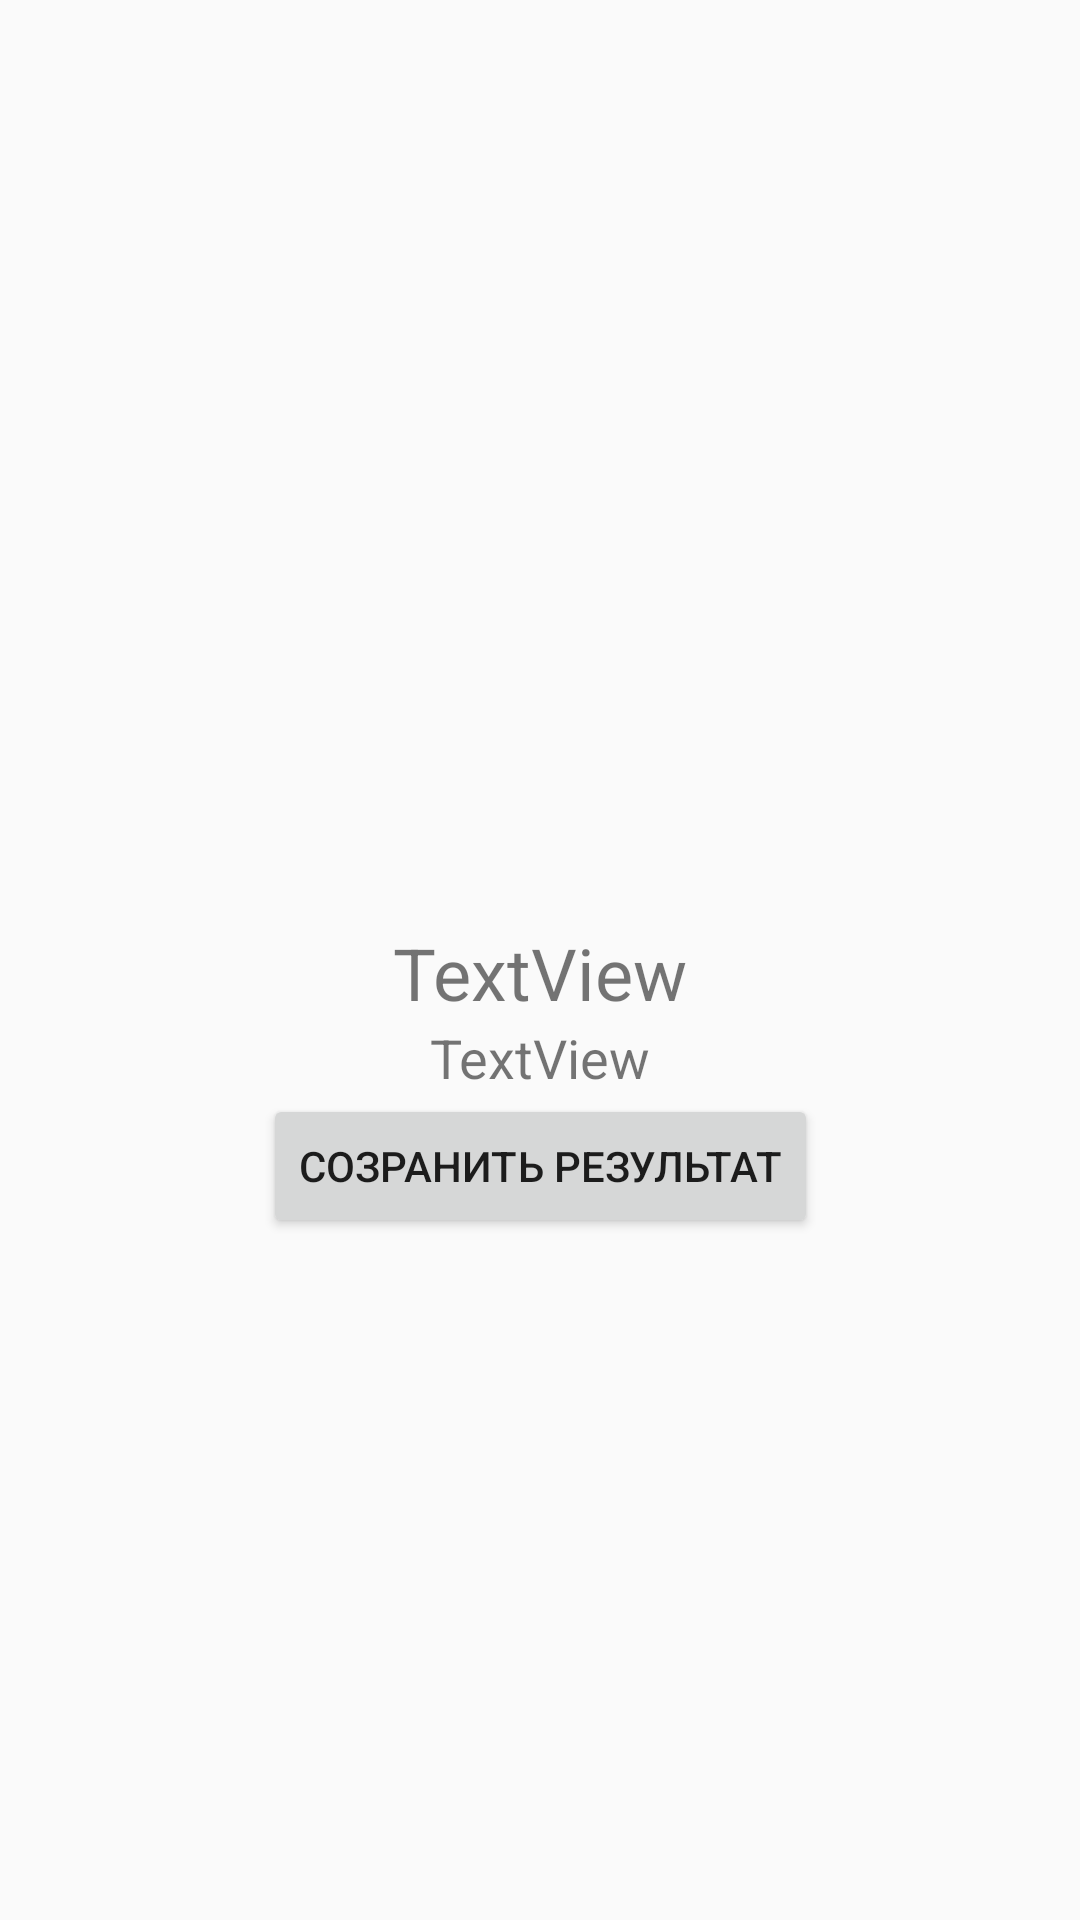

Write the Android layout XML for this screen, with the resource values it uses.
<!-- AndroidManifest.xml: application theme AppTheme -->
<!-- res/layout/activity_result.xml -->
<?xml version="1.0" encoding="utf-8"?>
<android.support.constraint.ConstraintLayout xmlns:android="http://schemas.android.com/apk/res/android"
    xmlns:app="http://schemas.android.com/apk/res-auto"
    xmlns:tools="http://schemas.android.com/tools"
    android:layout_width="match_parent"
    android:layout_height="match_parent"
    tools:context=".ResultActivity">

    <TextView
        android:id="@+id/textViewTotal"
        android:layout_width="wrap_content"
        android:layout_height="wrap_content"
        android:layout_marginStart="8dp"
        android:layout_marginTop="8dp"
        android:layout_marginEnd="8dp"
        android:text="TextView"
        android:textSize="24sp"
        app:layout_constraintBottom_toBottomOf="parent"
        app:layout_constraintEnd_toEndOf="parent"
        app:layout_constraintStart_toStartOf="parent"
        app:layout_constraintTop_toTopOf="parent" />

    <TextView
        android:id="@+id/textViewRightAnswers"
        android:layout_width="wrap_content"
        android:layout_height="wrap_content"
        android:layout_marginStart="8dp"
        android:layout_marginEnd="8dp"
        android:text="TextView"
        android:textSize="18sp"
        app:layout_constraintEnd_toEndOf="parent"
        app:layout_constraintStart_toStartOf="parent"
        app:layout_constraintTop_toBottomOf="@+id/textViewTotal" />

    <Button
        android:id="@+id/buttonSaveExam"
        android:layout_width="wrap_content"
        android:layout_height="wrap_content"
        android:layout_marginStart="8dp"
        android:layout_marginEnd="8dp"
        android:text="@string/title_save_result"
        app:layout_constraintEnd_toEndOf="parent"
        app:layout_constraintStart_toStartOf="parent"
        app:layout_constraintTop_toBottomOf="@+id/textViewRightAnswers" />

</android.support.constraint.ConstraintLayout>
<!-- resources referenced by this layout -->
<resources>
  <string name="title_save_result">Созранить результат</string>
  <style name="AppTheme" parent="Base.Theme.AppCompat.Light.DarkActionBar">
          
          <item name="colorPrimary">@color/colorPrimary</item>
          <item name="colorPrimaryDark">@color/colorPrimaryDark</item>
          <item name="colorAccent">@color/colorAccent</item>
      </style>
  <!-- not gathered from this repository: default colours our renderer supplied (Android Studio template values) -->
  <color name="colorPrimary">#FF6200EE</color>
  <color name="colorPrimaryDark">#FF3700B3</color>
  <color name="colorAccent">#FF03DAC5</color>
</resources>
